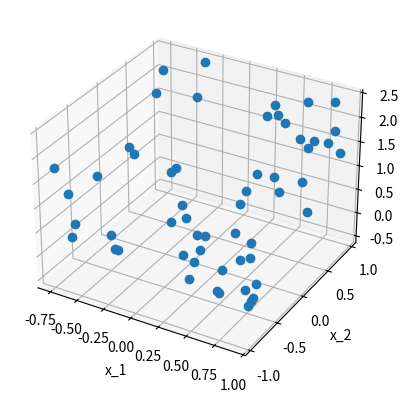
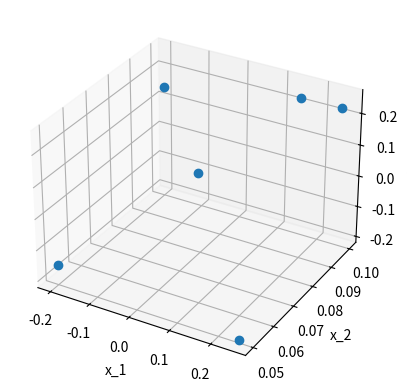
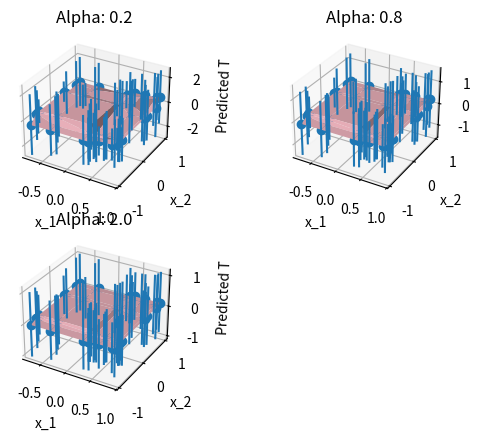

These charts were generated, in order, by the following Python code:
from mpl_toolkits import mplot3d
import pylab as pb
import numpy as np
import matplotlib.pyplot as plt
from scipy.stats import multivariate_normal
from scipy.stats import norm
from math import pi
from scipy.spatial.distance import cdist



universeX = np.linspace(-1, 1, 41)

x = [[], []]
for i in range(2):
    usedIndex = []
    for j in range(10):
        while(1):
            index = np.random.randint(0, len(universeX))
            if index not in usedIndex:
                x[i] += [float(universeX[index])]
                usedIndex += [index]
                break
    x[i].sort()

testX = [[], []]
trainX = [[], []]
for i in range(10):
    if abs(x[0][i]) > 0.3:
        testX[0] += [x[0][i]]
    else:
        trainX[0] += [x[0][i]]

    if abs(x[1][i]) > 0.3:
        testX[1] += [x[1][i]]
    else:
        trainX[1] += [x[1][i]]

sigma = 0.3

ttest = []
for x1 in testX[0]:
    temp = []
    for x2 in testX[1]:
        temp += [x1*x1*2.5 + (-0.5)*x2*x2*x2 + np.random.normal(0,sigma) + 0.25*np.random.normal(0,sigma)]
    ttest += temp

teX,teY = np.meshgrid(testX[0],testX[1])

ttrain = []
for x1 in trainX[0]:
    temp = []
    for x2 in trainX[1]:
        temp += [x1*x1*2.5 + (-0.5)*x2*x2*x2 + np.random.normal(0,sigma)]
    ttrain += temp

trX,trY = np.meshgrid(trainX[0],trainX[1])

Xext = []
for x1 in trainX[0]:
    for x2 in trainX[1]:
        Xext += [[1, x1, x2]]

Xext2 = []
for x1 in testX[0]:
    for x2 in testX[1]:
        Xext2 += [[1, x1, x2]]

wML = np.dot(np.dot(np.linalg.inv(np.dot(np.transpose(Xext), Xext)), np.transpose(Xext)), ttrain)

print("wML:")
print(wML)
print()

betaML = 0
for i in range(len(trainX[0])):
    for j in range(len(trainX[1])):
        betaML = betaML + np.square(ttrain[i+len(trainX[0])*j] - np.dot(wML,np.transpose([1, trainX[0][i], trainX[1][j]])))

betaML = betaML/len(ttrain)
betaML = 1/betaML

print("betaML:")
print(betaML)
print()

predT = []
for i in range(len(testX[0])):
    for j in range(len(testX[1])):
        predT += [wML[0] + wML[1]*testX[0][i] + wML[2]*testX[1][j]*testX[1][j]]

total = 0
for i in range(len(predT)):
    total += np.square(predT[i] - ttest[i])
total = total/len(predT)

print("MSE:")
print(total)
print()

alpha = [0.2,0.8,2]
beta = 1/sigma

my = [[],[],[]]
stdDiv = [[],[],[]]
sInv = [[],[],[]]
mN = [[],[],[]]
for i in range(len(alpha)):
    sInv[i] = np.array([[alpha[i],0, 0],[0,alpha[i], 0], [0, 0, alpha[i]]]) + beta*np.dot(np.transpose(Xext), Xext)
    mN[i] = beta * np.dot(np.dot(np.linalg.inv(sInv[i]),np.transpose(Xext)), np.transpose(ttrain))

    for x in Xext2:
        my[i] = my[i] + [np.dot(mN[i], x)]

        stdDiv[i] = stdDiv[i] + [np.sqrt(1/beta + np.dot(np.dot(x,np.linalg.inv(sInv[i])), np.transpose(x)))]







plt.figure(1)
ax = plt.axes(projection = '3d')
ax.set_xlabel('x_1')
ax.set_ylabel('x_2')
ax.set_zlabel('ttest')
ax.plot3D(teX.flatten(), teY.flatten(), np.array(ttest).flatten(), 'o')

plt.figure(2)
ax = plt.axes(projection = '3d')
ax.set_xlabel('x_1')
ax.set_ylabel('x_2')
ax.set_zlabel('ttrain')
ax.plot3D(trX.flatten(), trY.flatten(), np.array(ttrain).flatten(), 'o')


fig = plt.figure(3)
ax = fig.add_subplot(2,2,1,projection = '3d')
ax.set_title('Alpha: 0.2')
ax.set_xlabel('x_1')
ax.set_ylabel('x_2')
ax.set_zlabel('Predicted T')
ax.plot_surface(teX, teY, np.array(my[0]).reshape(teX.shape), color='pink')
ax.errorbar(teX.flatten(), teY.flatten(), my[0], zerr=stdDiv[0], fmt='o')
ax = fig.add_subplot(2,2,2,projection = '3d')
ax.set_title('Alpha: 0.8')
ax.set_xlabel('x_1')
ax.set_ylabel('x_2')
ax.set_zlabel('Predicted T')
ax.plot_surface(teX, teY, np.array(my[1]).reshape(teX.shape), color='pink')
ax.errorbar(teX.flatten(), teY.flatten(), my[1], zerr=stdDiv[1], fmt='o')
ax = fig.add_subplot(2,2,3,projection = '3d')
ax.set_title('Alpha: 2.0')
ax.set_xlabel('x_1')
ax.set_ylabel('x_2')
ax.set_zlabel('Predicted T')
ax.plot_surface(teX, teY, np.array(my[2]).reshape(teX.shape), color='pink')
ax.errorbar(teX.flatten(), teY.flatten(), my[2], zerr=stdDiv[2], fmt='o')

plt.show()
